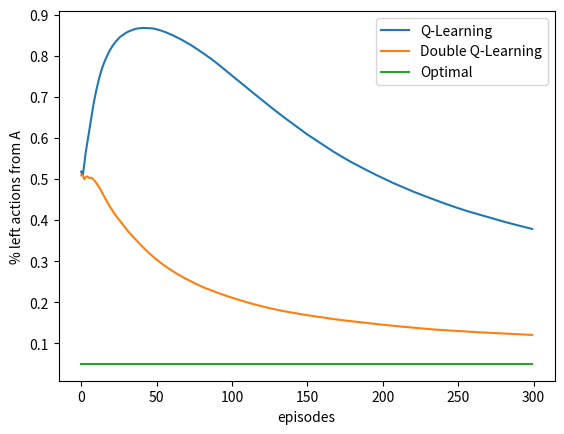

Write Python code to recreate this figure.
import numpy as np
import matplotlib.pyplot as plt

# state A
STATE_A = 0

# state B
STATE_B = 1

# use one terminal state
STATE_TERMINAL = 2

# starts from state A
STATE_START = STATE_A

# possible actions in A
ACTION_A_RIGHT = 0
ACTION_A_LEFT = 1

# possible actions in B, maybe 10 actions
actionsOfB = range(0, 10)

# all possible actions
stateActions = [[ACTION_A_RIGHT, ACTION_A_LEFT], actionsOfB]

# state action pair values, if a state is a terminal state, then the value is always 0
stateActionValues = [np.zeros(2), np.zeros(len(actionsOfB)), np.zeros(1)]
#stateActionValuesQ = [np.copy(item) for item in stateActionValues]
#print(stateActionValuesQ) [array([ 0.,  0.]), array([ 0.,  0.,  0.,  0.,  0.,  0.,  0.,  0.,  0.,  0.]), array([ 0.])]

# set up destination for each state and each action
actionDestination = [[STATE_TERMINAL, STATE_B], [STATE_TERMINAL] * len(actionsOfB)]

# probability for exploration
EPSILON = 0.1

# step size
ALPHA = 0.1

# discount for max value
GAMMA = 1.0

# choose an action based on epsilon greedy algorithm
def chooseAction(state, stateActionValues):
    if np.random.binomial(1, EPSILON) == 1:
        return np.random.choice(stateActions[state])
    else:
        values_ = stateActionValues[state]
        return np.random.choice([action_ for action_, value_ in enumerate(values_) if value_ == np.max(values_)])

# take @action in @state, return the reward
def takeAction(state, action):
    if state == STATE_A:
        return 0
    return np.random.normal(-0.1, 1)

# if there are two state action pair value array, use double Q-Learning
# otherwise use normal Q-Learning
def qLearning(stateActionValues, stateActionValues2=None):
    currentState = STATE_START
    # track the # of action left in state A
    leftCount = 0
    while currentState != STATE_TERMINAL:
        if stateActionValues2 is None:
            currentAction = chooseAction(currentState, stateActionValues)
        else:
            # derive a action form Q1 and Q2
            currentAction = chooseAction(currentState, [item1 + item2 for item1, item2 in zip(stateActionValues, stateActionValues2)])
        if currentState == STATE_A and currentAction == ACTION_A_LEFT:
            leftCount += 1
        reward = takeAction(currentState, currentAction)
        newState = actionDestination[currentState][currentAction]
        if stateActionValues2 is None:
            currentStateActionValues = stateActionValues
            targetValue = np.max(currentStateActionValues[newState])
        else:
            if np.random.binomial(1, 0.5) == 1:
                currentStateActionValues = stateActionValues
                anotherStateActionValues = stateActionValues2
            else:
                currentStateActionValues = stateActionValues2
                anotherStateActionValues = stateActionValues
            bestAction = np.argmax(currentStateActionValues[newState])
            targetValue = anotherStateActionValues[newState][bestAction]

        # Q-Learning update
        currentStateActionValues[currentState][currentAction] += ALPHA * (
            reward + GAMMA * targetValue - currentStateActionValues[currentState][currentAction])
        currentState = newState
    return leftCount

# Figure 6.8, 1,000 runs may be enough, # of actions in state B will also affect the curves
def figure6_8():
    # each independent run has 300 episodes
    episodes = 300
    leftCountsQ = np.zeros(episodes)
    leftCountsDoubleQ = np.zeros(episodes)
    runs = 1000
    for run in range(0, runs):
        print('run:', run)
        stateActionValuesQ = [np.copy(item) for item in stateActionValues]
        stateActionValuesDoubleQ1 = [np.copy(item) for item in stateActionValues]
        stateActionValuesDoubleQ2 = [np.copy(item) for item in stateActionValues]
        leftCountsQ_ = [0]
        leftCountsDoubleQ_ = [0]
        for ep in range(0, episodes):
            leftCountsQ_.append(leftCountsQ_[-1] + qLearning(stateActionValuesQ))
            leftCountsDoubleQ_.append(leftCountsDoubleQ_[-1] + qLearning(stateActionValuesDoubleQ1, stateActionValuesDoubleQ2))
        del leftCountsQ_[0]
        del leftCountsDoubleQ_[0]
        leftCountsQ += np.asarray(leftCountsQ_, dtype='float') / np.arange(1, episodes + 1)
        leftCountsDoubleQ += np.asarray(leftCountsDoubleQ_, dtype='float') / np.arange(1, episodes + 1)
    leftCountsQ /= runs
    leftCountsDoubleQ /= runs
    plt.figure()
    plt.plot(leftCountsQ, label='Q-Learning')
    plt.plot(leftCountsDoubleQ, label='Double Q-Learning')
    plt.plot(np.ones(episodes) * 0.05, label='Optimal')
    plt.xlabel('episodes')
    plt.ylabel('% left actions from A')
    plt.legend()

# it may take a while
figure6_8()
plt.show()
